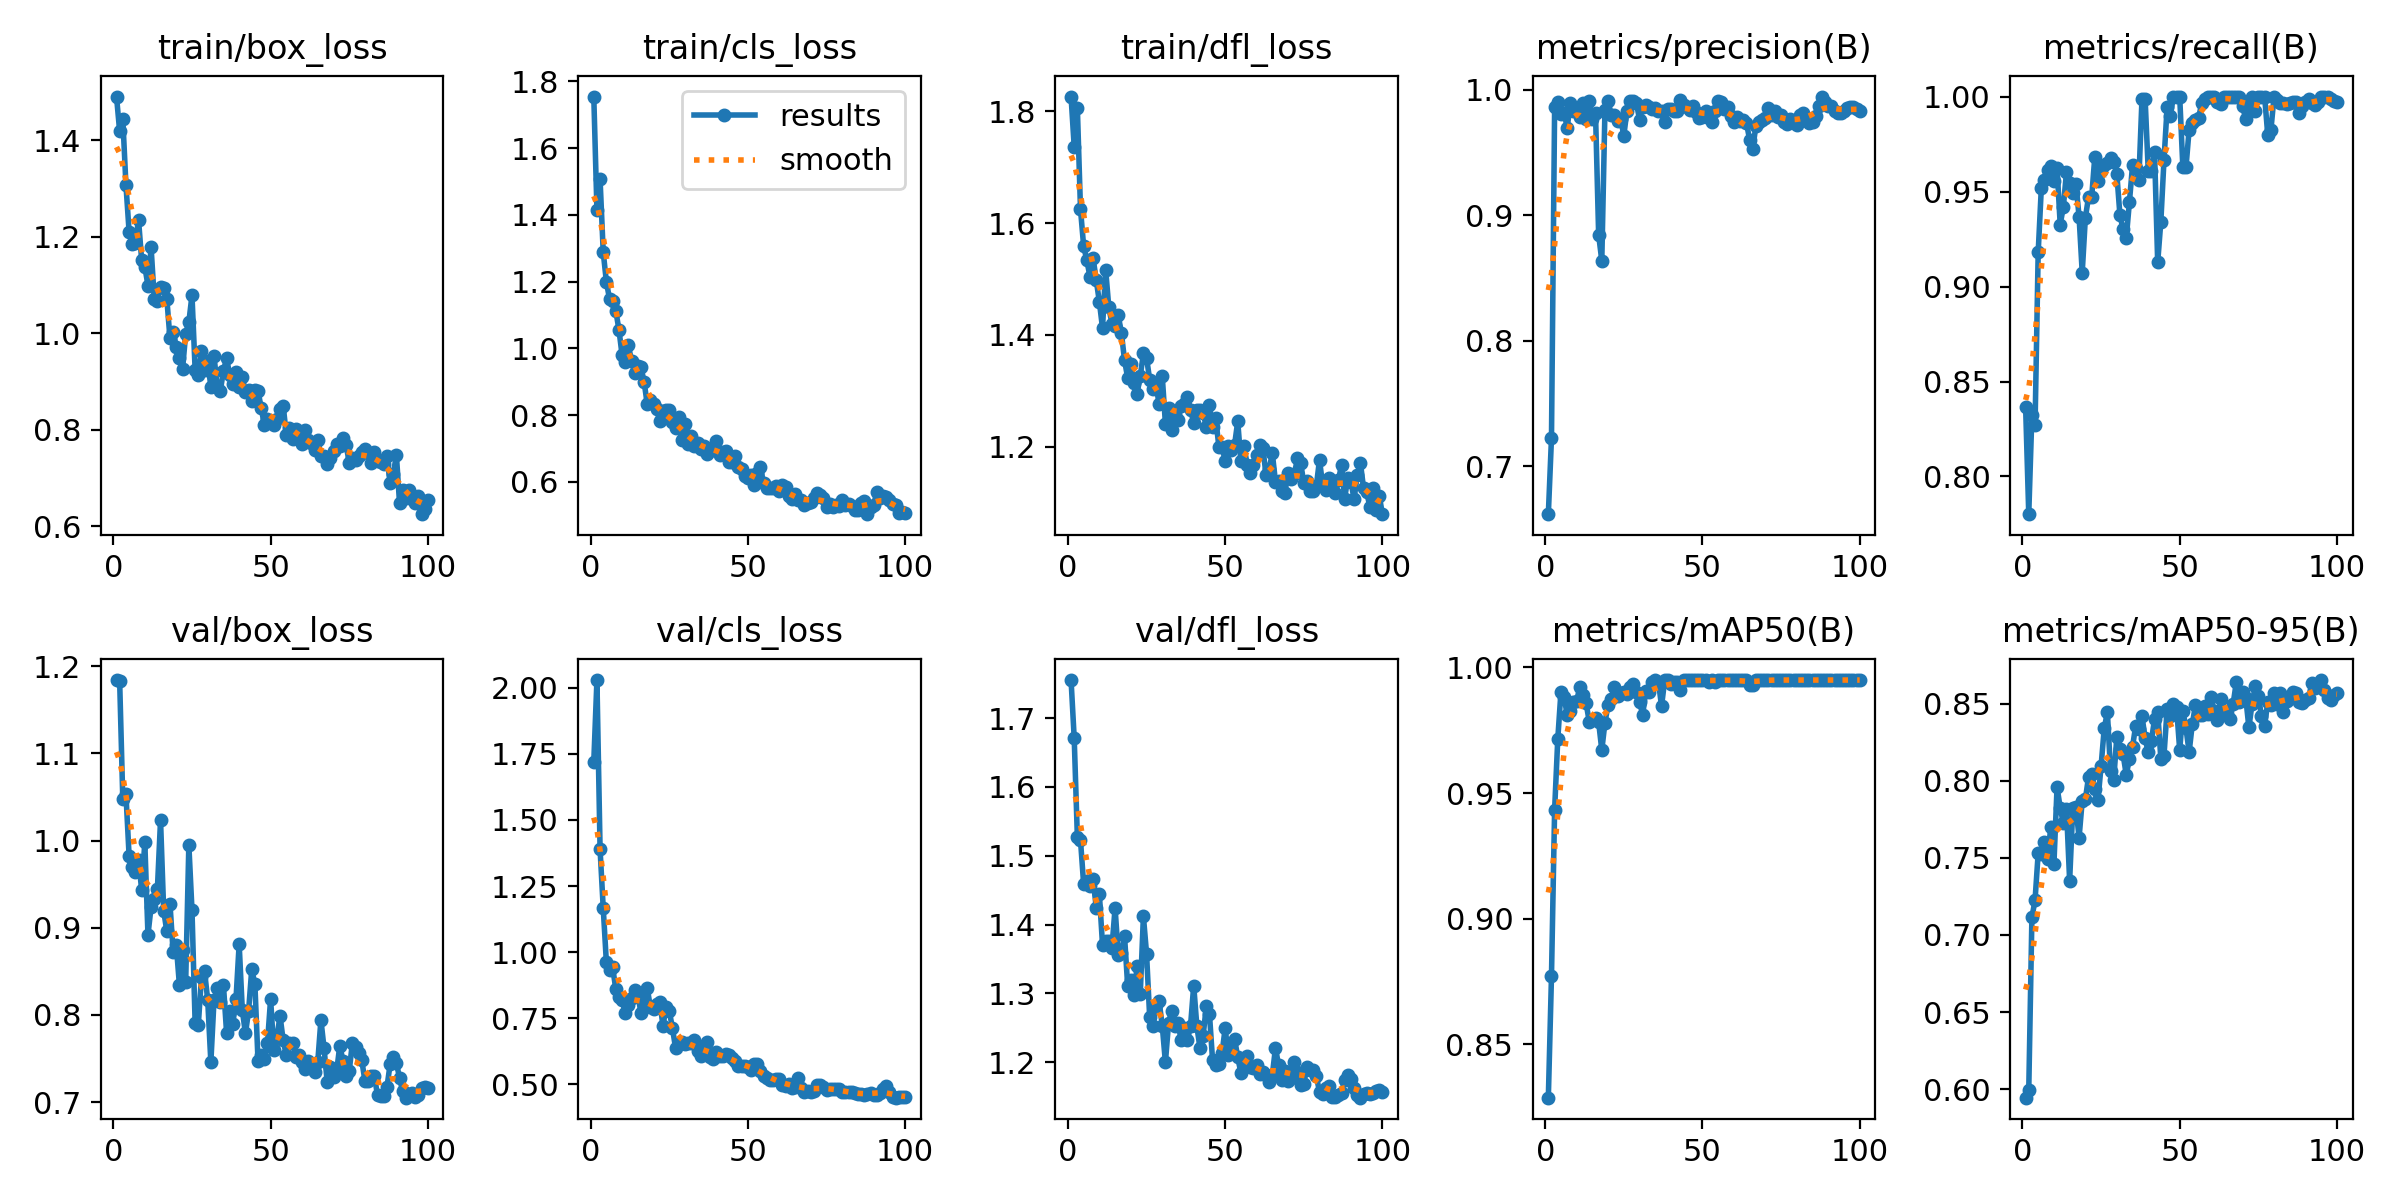

Source data for this figure (header and first rows):
epoch, train/box_loss, train/cls_loss, train/dfl_loss, metrics/precision(B), metrics/recall(B), metrics/mAP50(B), metrics/mAP50-95(B), val/box_loss, val/cls_loss, val/dfl_loss, lr/pg0, lr/pg1, lr/pg2
1, 1.491, 1.755, 1.827, 0.6617, 0.8367, 0.8288, 0.5945, 1.184, 1.72, 1.755, 6.666e-05, 6.666e-05, 6.666e-05
2, 1.419, 1.416, 1.737, 0.7223, 0.7802, 0.8772, 0.5993, 1.183, 2.029, 1.671, 0.000143, 0.000143, 0.000143
3, 1.444, 1.506, 1.806, 0.9861, 0.8324, 0.9435, 0.7113, 1.047, 1.389, 1.528, 0.0002178, 0.0002178, 0.0002178
4, 1.308, 1.288, 1.625, 0.9901, 0.8271, 0.9715, 0.7225, 1.053, 1.167, 1.523, 0.0002911, 0.0002911, 0.0002911
5, 1.211, 1.2, 1.559, 0.9803, 0.918, 0.9901, 0.7531, 0.9827, 0.9621, 1.459, 0.0003628, 0.0003628, 0.0003628
6, 1.185, 1.148, 1.534, 0.9817, 0.952, 0.9884, 0.7522, 0.9694, 0.9319, 1.464, 0.000433, 0.000433, 0.000433
7, 1.187, 1.141, 1.504, 0.9697, 0.9561, 0.981, 0.7603, 0.9644, 0.942, 1.456, 0.0005016, 0.0005016, 0.0005016
8, 1.236, 1.113, 1.538, 0.9894, 0.9615, 0.9827, 0.7496, 0.978, 0.8603, 1.467, 0.0005687, 0.0005687, 0.0005687
9, 1.151, 1.056, 1.498, 0.9827, 0.9633, 0.9863, 0.7701, 0.9433, 0.8299, 1.425, 0.0006343, 0.0006343, 0.0006343
10, 1.138, 0.9795, 1.459, 0.9853, 0.9555, 0.9866, 0.7459, 0.998, 0.8186, 1.444, 0.0006983, 0.0006983, 0.0006983
11, 1.099, 0.9597, 1.412, 0.9784, 0.9624, 0.9922, 0.796, 0.8918, 0.77, 1.371, 0.0007608, 0.0007608, 0.0007608
12, 1.178, 1.009, 1.517, 0.9895, 0.9326, 0.989, 0.7824, 0.9241, 0.8001, 1.376, 0.0008217, 0.0008217, 0.0008217
13, 1.071, 0.9619, 1.45, 0.9766, 0.942, 0.9859, 0.7724, 0.9325, 0.8269, 1.377, 0.0008811, 0.0008811, 0.0008811
14, 1.068, 0.9258, 1.42, 0.9913, 0.9602, 0.9785, 0.7818, 0.9444, 0.8571, 1.367, 0.000939, 0.000939, 0.000939
15, 1.097, 0.9477, 1.417, 0.9765, 0.9547, 0.979, 0.7352, 1.023, 0.8389, 1.424, 0.000957, 0.000957, 0.000957
16, 1.095, 0.943, 1.435, 0.9816, 0.9494, 0.9799, 0.7821, 0.9196, 0.7707, 1.356, 0.000946, 0.000946, 0.000946
17, 1.071, 0.9001, 1.404, 0.8842, 0.9541, 0.9782, 0.7829, 0.8958, 0.8065, 1.359, 0.000935, 0.000935, 0.000935
18, 0.9899, 0.8317, 1.355, 0.8637, 0.9368, 0.9671, 0.7631, 0.9276, 0.8636, 1.383, 0.000924, 0.000924, 0.000924
19, 1.003, 0.8442, 1.323, 0.9835, 0.9074, 0.978, 0.787, 0.8724, 0.7913, 1.311, 0.000913, 0.000913, 0.000913
20, 0.9726, 0.8326, 1.348, 0.9911, 0.9362, 0.9852, 0.788, 0.8804, 0.7866, 1.319, 0.000902, 0.000902, 0.000902
21, 0.9489, 0.8177, 1.314, 0.9794, 0.947, 0.9876, 0.8023, 0.8344, 0.8054, 1.298, 0.000891, 0.000891, 0.000891
22, 0.9258, 0.7811, 1.295, 0.9797, 0.9469, 0.9922, 0.8043, 0.875, 0.8107, 1.34, 0.00088, 0.00088, 0.00088
23, 0.9995, 0.813, 1.326, 0.9748, 0.9683, 0.9885, 0.7948, 0.8381, 0.7218, 1.299, 0.000869, 0.000869, 0.000869
24, 1.023, 0.8145, 1.367, 0.9769, 0.9557, 0.99, 0.7873, 0.9951, 0.7926, 1.412, 0.000858, 0.000858, 0.000858
25, 1.079, 0.8142, 1.359, 0.9633, 0.961, 0.9904, 0.8095, 0.9202, 0.7775, 1.358, 0.000847, 0.000847, 0.000847
26, 0.9244, 0.7793, 1.32, 0.9832, 0.9642, 0.9896, 0.8339, 0.7905, 0.7139, 1.266, 0.000836, 0.000836, 0.000836
27, 0.9145, 0.7598, 1.303, 0.9907, 0.9651, 0.9924, 0.8445, 0.788, 0.6376, 1.253, 0.000825, 0.000825, 0.000825
28, 0.9626, 0.7929, 1.312, 0.9912, 0.9678, 0.9936, 0.8065, 0.8431, 0.6547, 1.283, 0.000814, 0.000814, 0.000814
29, 0.9232, 0.7237, 1.276, 0.9895, 0.9656, 0.9903, 0.8005, 0.85, 0.6591, 1.288, 0.000803, 0.000803, 0.000803
30, 0.9422, 0.774, 1.326, 0.9761, 0.9594, 0.9863, 0.8282, 0.8171, 0.6512, 1.253, 0.000792, 0.000792, 0.000792
31, 0.8891, 0.714, 1.241, 0.9864, 0.9374, 0.9812, 0.8209, 0.7458, 0.6546, 1.2, 0.000781, 0.000781, 0.000781
32, 0.9537, 0.737, 1.27, 0.9879, 0.9301, 0.9905, 0.8171, 0.8167, 0.6568, 1.256, 0.00077, 0.00077, 0.00077
33, 0.889, 0.7059, 1.23, 0.9858, 0.9254, 0.9902, 0.8039, 0.831, 0.6668, 1.275, 0.000759, 0.000759, 0.000759
34, 0.8806, 0.7167, 1.257, 0.9848, 0.9443, 0.9943, 0.8141, 0.8147, 0.6247, 1.253, 0.000748, 0.000748, 0.000748
35, 0.9217, 0.6991, 1.247, 0.985, 0.9638, 0.995, 0.822, 0.8345, 0.606, 1.257, 0.000737, 0.000737, 0.000737
36, 0.9483, 0.7065, 1.272, 0.9833, 0.9622, 0.9943, 0.8357, 0.7797, 0.6359, 1.232, 0.000726, 0.000726, 0.000726
37, 0.9135, 0.6833, 1.277, 0.9831, 0.9558, 0.9846, 0.8336, 0.8048, 0.6611, 1.249, 0.000715, 0.000715, 0.000715
38, 0.8952, 0.6978, 1.289, 0.974, 0.9986, 0.995, 0.8421, 0.79, 0.6045, 1.232, 0.000704, 0.000704, 0.000704
39, 0.9196, 0.696, 1.266, 0.9845, 0.9988, 0.995, 0.8275, 0.8183, 0.5957, 1.253, 0.000693, 0.000693, 0.000693
40, 0.8876, 0.7217, 1.242, 0.9846, 0.9607, 0.9936, 0.8183, 0.8813, 0.6242, 1.312, 0.000682, 0.000682, 0.000682
41, 0.9096, 0.6813, 1.266, 0.9831, 0.9609, 0.9943, 0.8261, 0.8057, 0.6085, 1.252, 0.000671, 0.000671, 0.000671
42, 0.8777, 0.6885, 1.266, 0.983, 0.9707, 0.9943, 0.8398, 0.7788, 0.6056, 1.22, 0.0006601, 0.0006601, 0.0006601
43, 0.8825, 0.6908, 1.26, 0.9919, 0.9127, 0.9911, 0.8447, 0.8046, 0.6163, 1.239, 0.000649, 0.000649, 0.000649
44, 0.8593, 0.6607, 1.236, 0.9877, 0.9342, 0.995, 0.8143, 0.8523, 0.6097, 1.281, 0.0006381, 0.0006381, 0.0006381
45, 0.8834, 0.6584, 1.275, 0.9859, 0.9665, 0.995, 0.8163, 0.8355, 0.6002, 1.27, 0.000627, 0.000627, 0.000627
46, 0.8806, 0.6758, 1.235, 0.9838, 0.9944, 0.995, 0.8465, 0.7469, 0.5871, 1.203, 0.0006161, 0.0006161, 0.0006161
47, 0.8452, 0.6454, 1.25, 0.9872, 0.9898, 0.995, 0.8417, 0.754, 0.568, 1.196, 0.000605, 0.000605, 0.000605
48, 0.8105, 0.6382, 1.2, 0.982, 1, 0.995, 0.8497, 0.7494, 0.5706, 1.198, 0.0005941, 0.0005941, 0.0005941
49, 0.8217, 0.6162, 1.199, 0.9774, 1, 0.995, 0.8477, 0.7678, 0.5689, 1.213, 0.000583, 0.000583, 0.000583
50, 0.8142, 0.6101, 1.175, 0.9785, 1, 0.995, 0.8198, 0.8183, 0.5669, 1.249, 0.0005721, 0.0005721, 0.0005721
51, 0.8101, 0.6211, 1.202, 0.9826, 0.9628, 0.995, 0.8456, 0.7598, 0.5535, 1.211, 0.0005611, 0.0005611, 0.0005611
52, 0.8224, 0.5898, 1.195, 0.9773, 0.9628, 0.9943, 0.834, 0.7748, 0.5755, 1.228, 0.0005501, 0.0005501, 0.0005501
53, 0.844, 0.6261, 1.204, 0.9739, 0.9826, 0.995, 0.8186, 0.7988, 0.5759, 1.234, 0.0005391, 0.0005391, 0.0005391
54, 0.8498, 0.6429, 1.245, 0.9826, 0.9861, 0.9943, 0.8367, 0.7707, 0.5495, 1.207, 0.0005281, 0.0005281, 0.0005281
55, 0.7896, 0.5957, 1.174, 0.9909, 0.9877, 0.995, 0.8489, 0.7539, 0.5322, 1.185, 0.0005171, 0.0005171, 0.0005171
56, 0.804, 0.5804, 1.201, 0.9898, 0.9887, 0.995, 0.8429, 0.7683, 0.5238, 1.205, 0.0005061, 0.0005061, 0.0005061
57, 0.7818, 0.5806, 1.168, 0.9845, 0.9967, 0.995, 0.8429, 0.7676, 0.5161, 1.21, 0.0004951, 0.0004951, 0.0004951
58, 0.8014, 0.5805, 1.154, 0.9861, 0.9989, 0.995, 0.8482, 0.7515, 0.5168, 1.193, 0.0004841, 0.0004841, 0.0004841
59, 0.7871, 0.5868, 1.167, 0.9787, 1, 0.995, 0.8432, 0.7545, 0.5208, 1.191, 0.0004731, 0.0004731, 0.0004731
60, 0.7698, 0.5736, 1.185, 0.9744, 1, 0.995, 0.8541, 0.7462, 0.5192, 1.195, 0.0004621, 0.0004621, 0.0004621
... 40 more rows
